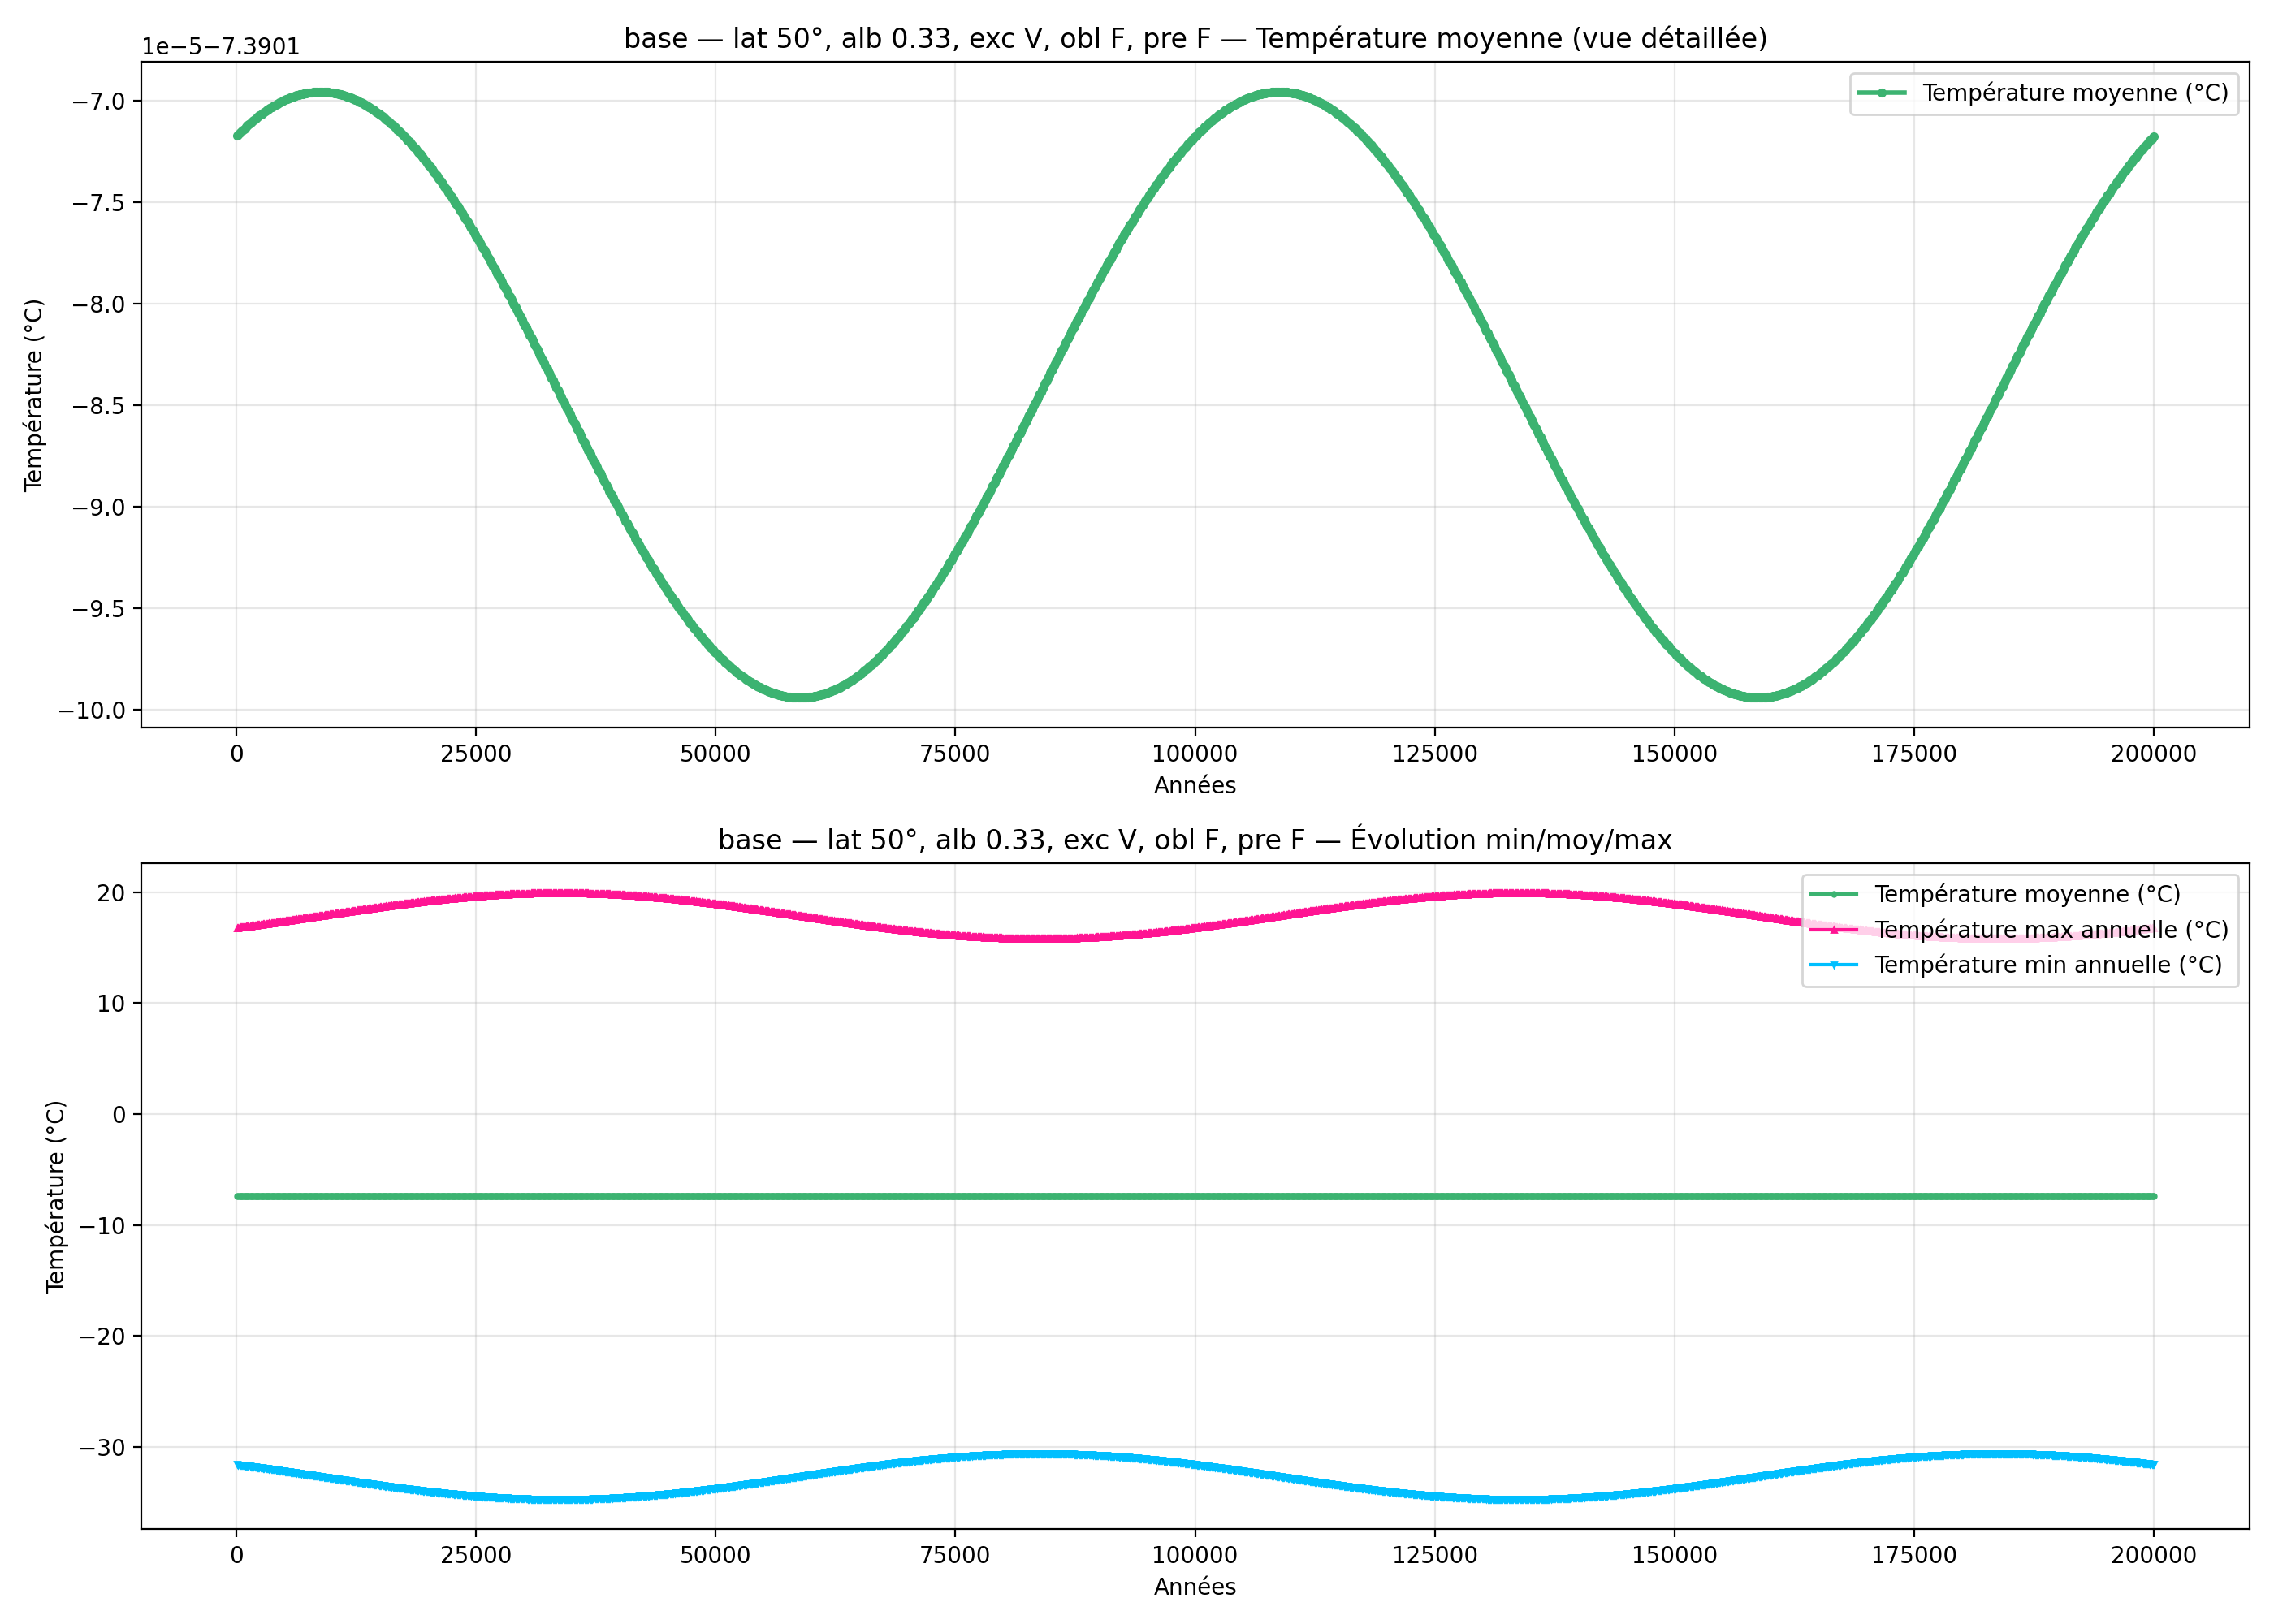

The file beside this chart, header and first rows:
year; mean_C_degC; max_C_degC; min_C_degC
100; -7.39; 16.78; -31.56
200; -7.39; 16.79; -31.57
300; -7.39; 16.8; -31.58
400; -7.39; 16.81; -31.59
500; -7.39; 16.82; -31.6
600; -7.39; 16.83; -31.61
700; -7.39; 16.84; -31.62
800; -7.39; 16.85; -31.63
900; -7.39; 16.87; -31.65
1000; -7.39; 16.88; -31.66
1100; -7.39; 16.89; -31.67
1200; -7.39; 16.9; -31.68
1300; -7.39; 16.91; -31.69
1400; -7.39; 16.92; -31.7
1500; -7.39; 16.94; -31.72
1600; -7.39; 16.95; -31.73
1700; -7.39; 16.96; -31.74
1800; -7.39; 16.97; -31.75
1900; -7.39; 16.98; -31.76
2000; -7.39; 16.99; -31.77
2100; -7.39; 17.01; -31.79
2200; -7.39; 17.02; -31.8
2300; -7.39; 17.03; -31.81
2400; -7.39; 17.04; -31.82
2500; -7.39; 17.05; -31.83
2600; -7.39; 17.07; -31.85
2700; -7.39; 17.08; -31.86
2800; -7.39; 17.09; -31.87
2900; -7.39; 17.1; -31.88
3000; -7.39; 17.11; -31.89
3100; -7.39; 17.13; -31.91
3200; -7.39; 17.14; -31.92
3300; -7.39; 17.15; -31.93
3400; -7.39; 17.16; -31.94
3500; -7.39; 17.17; -31.95
3600; -7.39; 17.19; -31.97
3700; -7.39; 17.2; -31.98
3800; -7.39; 17.21; -31.99
3900; -7.39; 17.22; -32
4000; -7.39; 17.24; -32.02
4100; -7.39; 17.25; -32.03
4200; -7.39; 17.26; -32.04
4300; -7.39; 17.27; -32.05
4400; -7.39; 17.29; -32.07
4500; -7.39; 17.3; -32.08
4600; -7.39; 17.31; -32.09
4700; -7.39; 17.32; -32.1
4800; -7.39; 17.34; -32.12
4900; -7.39; 17.35; -32.13
5000; -7.39; 17.36; -32.14
5100; -7.39; 17.37; -32.15
5200; -7.39; 17.39; -32.17
5300; -7.39; 17.4; -32.18
5400; -7.39; 17.41; -32.19
5500; -7.39; 17.42; -32.2
5600; -7.39; 17.44; -32.22
5700; -7.39; 17.45; -32.23
5800; -7.39; 17.46; -32.24
5900; -7.39; 17.47; -32.26
6000; -7.39; 17.49; -32.27
... 1,940 more rows
